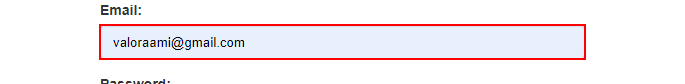
Task: The dispatcher part of the generate yearly report assignement
Workflow: System1_Login

Step 1: type [username] into the text box 'email'

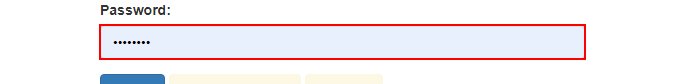
Step 2: type a value into the text box 'password'

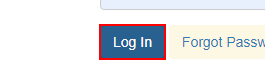
Step 3: click on the button